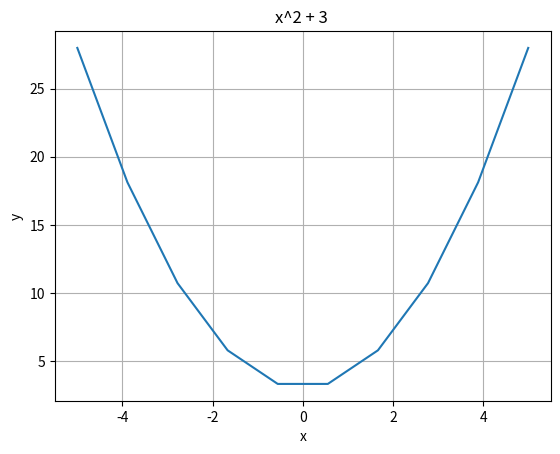

Here is the Python script that generated this plot:
import matplotlib.pyplot as plt
import numpy as np

def funcion(x):
    return x ** 2 + 3

x = np.linspace(-5, 5, 10)
y = funcion(x)

plt.plot(x,y)
plt.xlabel("x")
plt.ylabel("y")
plt.title("x^2 + 3 ")
plt.grid(True)
plt.savefig('grafica.png')
